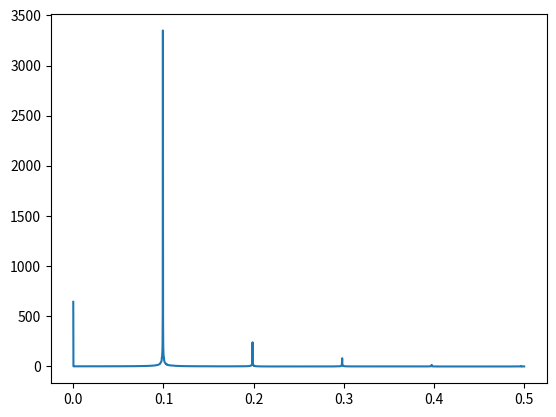

Recreate this plot in Python. (Note: this script raises an exception after producing the figure.)
import scipy.integrate
import scipy.fft as fft
import numpy as np
import matplotlib.pyplot as plt

class ODE_solver():

    def __init__(self,y0,force_eqn,time_eval):
        self.y0 = y0
        self.force_eqn = force_eqn
        self.time_eval = time_eval
        self.solver()

    def solver(self):
        t_init = self.time_eval[0]
        t_fin = self.time_eval[-1]
        sol = scipy.integrate.solve_ivp(self.ODE,(t_init,t_fin),self.y0,t_eval = self.time_eval)
        self.x = sol.y[0]
        self.v = sol.y[1]

    def ODE(self,t,y):
        x,v = y
        dydt = [v,self.force_eqn(x,v)]
        return  dydt

    def get_positions(self):
        return self.x

    def get_velocities(self):
        return self.v

    def get_times(self):
        return self.time_eval
    
    def get_number_of_times(self):
        return self.time_eval.size


def stokes_regime(initial,times,drag_coeff,const_coeff,lin_coeff,cub_coeff):
    def force(x,v):
        return  - const_coeff -drag_coeff*v - lin_coeff*x - cub_coeff*(x**3)
    sol = ODE_solver(initial,force,times)
    return sol

def antistokes_regime(initial,times,drag_coeff,const_coeff,lin_coeff,cub_coeff):
    def force(x,v):
        return -const_coeff + drag_coeff*v - lin_coeff*x - cub_coeff*(x**3)
    sol = ODE_solver(initial,force,times)
    return sol

def non_linear_regime(initial,times,const_coeff,quad_coeff,lin_coeff,cub_coeff):
    def force(x,v):
        return - const_coeff + quad_coeff*(v**2) - lin_coeff*(x) - cub_coeff*(x**3)
    sol = ODE_solver(initial,force,times)
    return sol

def stokes_regime_position_plot(initial,times,drag_coeff,const_coeff,lin_coeff,cub_coeff):
    sol = stokes_regime(initial,times,drag_coeff,const_coeff,lin_coeff,cub_coeff)
    positions = sol.get_positions()
    plt.plot(times,positions)
    plt.show()
    return fig

def stokes_regime_energy_plot(initial,times,drag_coeff,const_coeff,lin_coeff,cub_coeff):
    sol = stokes_regime(initial,times,drag_coeff,const_coeff,lin_coeff,cub_coeff)
    positions = sol.get_positions()
    velocities = sol.get_velocities()
    energy = (1/2)*(velocities**2) + (1/2)*(lin_coeff)*(positions**2) + (1/4)*(cub_coeff)*(positions**4)
    plt.plot(times,energy)
    plt.show()
    return fig

def stokes_regime_energy_ft_plot(initial,times,drag_coeff,const_coeff,lin_coeff,cub_coeff):
    sol = stokes_regime(initial,times,drag_coeff,const_coeff,lin_coeff,cub_coeff)
    positions_ss = sol.get_positions()[int(len(times)/2):]
    velocities_ss = sol.get_velocities()[int(len(times)/2):]
    energy_ss = (1/2)*(velocities_ss**2) + (1/2)*(lin_coeff)*(positions_ss**2) + (1/4)*(cub_coeff)*(positions_ss**4)
    energy_ss_ave = np.average(energy_ss)
    energy_ft_ss = np.fft.rfft(energy_ss - energy_ss_ave)
    abs_energy_ft_ss = abs(energy_ft_ss)
    plt.plot((1/times[-1])*range(len(abs_energy_ft_ss)),abs_energy_ft_ss)
    plt.show()
    return fig

def non_linear_regime_position_plot(initial,times,const_coeff,quad_coeff,lin_coeff,cub_coeff):
    sol = non_linear_regime(initial,times,const_coeff,quad_coeff,lin_coeff,cub_coeff)
    positions = sol.get_positions()
    plt.plot(times,positions)
    plt.show()
    return fig

def non_linear_regime_ft_plot(initial,times,const_coeff,quad_coeff,lin_coeff,cub_coeff):
    sol = non_linear_regime(initial,times,const_coeff,quad_coeff,lin_coeff,cub_coeff)
    positions_ss = sol.get_positions()[int(len(sol.get_positions())/2):]
    ft_ss = np.fft.rfft(positions_ss)
    abs_ft_ss = abs(ft_ss)
    plt.plot((1/times[-1])*range(len(abs_ft_ss)),abs_ft_ss)
    plt.show()
    return fig


def antistokes_regime_cub_plot(initial,times,drag_coeff,const_coeff,lin_coeff,cub_coeffs):
    fig, ax = plt.subplots(len(cub_coeffs),sharex = True)
    colours = ['r','g']
    for i in range(len(cub_coeffs)):
        cub_coeff = cub_coeffs[i]
        sol = antistokes_regime(initial,times,drag_coeff,const_coeff,lin_coeff,cub_coeff)
        if len(cub_coeffs) == 1:
            ax.plot(sol.get_times(),sol.get_positions(),colours[i],label = ' x = {}'.format(cub_coeff))
        else:
            ax[i].plot(sol.get_times(),sol.get_positions(),colours[i],label = ' x = {}'.format(cub_coeff))
    fig.legend(loc = 'center right')
    fig.add_subplot(111, frameon = False)
    plt.tick_params(labelcolor='none', top=False, bottom=False, left=False, right=False)        
    plt.xlabel('Time/AU')
    plt.ylabel('Position/AU')
    plt.title('Electron positions for parameters ({},{},{},x) sampled {} times'.format(drag_coeff,const_coeff,lin_coeff,len(times)))
    plt.show()
    return fig

def antistokes_regime_correlation_plot(initial,times,drag_coeff,const_coeff,lin_coeff,cub_coeff):
    sol = antistokes_regime(initial,times,drag_coeff,const_coeff,lin_coeff,cub_coeff)
    correlation = np.correlate(sol.get_positions(),sol.get_positions(),'full')[sol.get_number_of_times()-1:]
    plt.plot(sol.get_times(),correlation)
    plt.show()
    return fig

def antistokes_regime_fourier_transform_plot(initial,times,drag_coeff,const_coeff,lin_coeff,cub_coeff):
    fig,ax = plt.subplots(2)
    sol = antistokes_regime(initial,times,drag_coeff,const_coeff,lin_coeff,cub_coeff)
    ft_full = np.fft.rfft(sol.get_positions())
    ft_ss = np.fft.rfft(sol.get_positions()[int(len(sol.get_positions())*0.5):])
    abs_ft_full = np.abs(ft_full)
    abs_ft_ss = np.abs(ft_ss)
    ax[0].plot((1/times[-1])*range(len(abs_ft_full)),abs_ft_full,'r')
    ax[1].plot((1/times[-1])*range(len(abs_ft_ss)),abs_ft_ss,'g')
    ax[1].set_xlabel('Frequency/AU')
    fig.add_subplot(111, frameon = False)
    plt.tick_params(labelcolor='none', top=False, bottom=False, left=False, right=False)        
    plt.ylabel('abs(FT)/AU')
    fig.legend(labels = ['Full solution','Steady state solution'],loc = 'center right')
    plt.title('FT of the electron position for parameters ({},{},{},{}) sampled for a time length of {}'.format(drag_coeff,const_coeff,lin_coeff,cub_coeff,times[-1]))
    fig.tight_layout()
    plt.show()
    return fig

def antistokes_regime_power_spectrum_peak_plot(initial,times,drag_coeff,const_coeff,lin_coeffs,cub_coeff):
    peak_frequencies = []
    for i in range(len(lin_coeffs)):
        sol = antistokes_regime(initial,times,drag_coeff,const_coeff,lin_coeffs[i],cub_coeff)
        ft_full = np.fft.rfft(sol.get_positions())
        abs_ft_full = np.abs(ft_full)
        peak_frequency = np.argmax(abs_ft_full)
        peak_frequencies.append(peak_frequency)
    plt.plot(lin_coeffs,peak_frequencies,marker = '+')
    plt.show()
    return fig
    
def antistokes_regime_energy_plot(initial,times,drag_coeff,const_coeff,lin_coeff,cub_coeff):
    sol = antistokes_regime(initial,times,drag_coeff,const_coeff,lin_coeff,cub_coeff)
    positions = sol.get_positions()
    velocities = sol.get_velocities()
    energy = (1/2)*(velocities**2) + (1/2)*(lin_coeff)*(positions**2) + (1/4)*(cub_coeff)*(positions**4)
    plt.plot(times,energy)
    plt.show()
    return fig



initial = [1,0]
times = np.linspace(0,5000,10000)

#z = antistokes_regime_power_spectrum_peak_plot(initial,times,0.05,1,[1,2,3],10)
#a = antistokes_regime_energy_plot(initial,times,0.5,1,1,10)
#b = stokes_regime_energy_ft_plot(initial,times,0.001,1.5,1,10)
#c = stokes_regime_position_plot(initial,times,0.01,1.6,1,10)
#x = antistokes_regime_fourier_transform_plot(initial,times,0.05,1,1,10)
#x.savefig('Antistokes regime FT plot for a time length of 800',dpi = 300,bbox_inches = 'tight')
#y = antistokes_regime_cub_plot(initial,times,0.01,10,1,[1,10])
#y.savefig('Antistokes regime displacement plots for different cubic coefficients sampled 5000 times')
#d = non_linear_regime_position_plot(initial,times,1,0.5,1,0.1)
e = non_linear_regime_ft_plot(initial,times,1,0.5,1,0.5)
